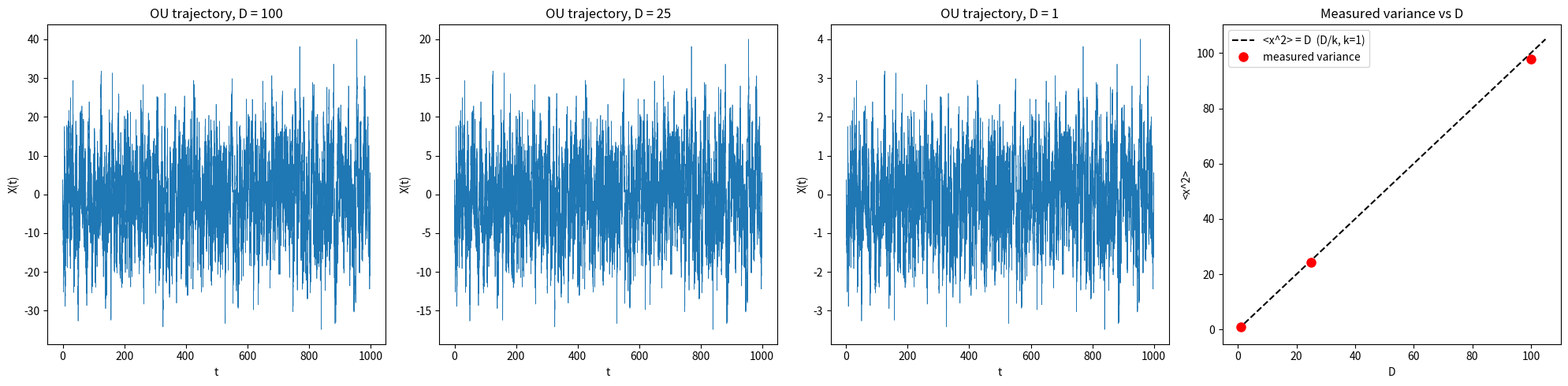

Source code (Python): (Note: this script raises an exception after producing the figure.)
import matplotlib
matplotlib.use("Agg")
import matplotlib.pyplot as plt
import numpy as np

# --- Parameters ---
k = 1.0                      # restoring drift strength
D_values = [100, 25, 1]      # noise levels to test
X0 = 0.0                     # initial condition
T = 1000.0                   # total simulation time
dt = 0.01                    # time step
N = int(T / dt)              # number of steps
seed = 1

t = np.linspace(0.0, T, N + 1)  # time grid

# storage for measured stationary variances
measured_vars = []
trajectories = {}

for D in D_values:
    # reset the RNG for each D so runs are reproducible and comparable
    rng = np.random.default_rng(seed)

    X = np.empty(N + 1)
    X[0] = X0

    # noise amplitude for dW increments: sqrt(2*D)*dW, with dW ~ N(0, dt)
    noise_coeff = np.sqrt(2.0 * D)

    # --- Euler-Maruyama integration, done explicitly step by step ---
    for i in range(N):
        drift = -k * X[i]                       # deterministic restoring term
        dW = rng.normal(0.0, np.sqrt(dt))       # Wiener increment, variance dt
        # X_{n+1} = X_n + drift*dt + sqrt(2D)*dW
        X[i + 1] = X[i] + drift * dt + noise_coeff * dW

    trajectories[D] = X

    # measure stationary variance, discarding an initial transient (first 10%)
    burn_in = N // 10
    var_measured = np.var(X[burn_in:])
    measured_vars.append(var_measured)

    print(f"D = {D:6.1f}  theoretical <x^2> = D/k = {D / k:8.3f}  measured <x^2> = {var_measured:8.3f}")

measured_vars = np.array(measured_vars)

# --- Plotting ---
fig, axes = plt.subplots(1, 4, figsize=(20, 5))

# trajectory plots for each D
for ax, D in zip(axes[:3], D_values):
    ax.plot(t, trajectories[D], lw=0.5)
    ax.set_title(f"OU trajectory, D = {D}")
    ax.set_xlabel("t")
    ax.set_ylabel("X(t)")

# measured variance vs D against the line <x^2> = D (since k = 1)
D_arr = np.array(D_values, dtype=float)
line_D = np.linspace(0, max(D_values) * 1.05, 100)
axes[3].plot(line_D, line_D, "k--", label="<x^2> = D  (D/k, k=1)")
axes[3].plot(D_arr, measured_vars, "ro", markersize=8, label="measured variance")
axes[3].set_title("Measured variance vs D")
axes[3].set_xlabel("D")
axes[3].set_ylabel("<x^2>")
axes[3].legend()

plt.tight_layout()
plt.savefig("/Users/lvmy/neu/teaching/numericalR/numericalR/recipe-eval/gen/6C.2.1_s1.png")

# --- Report the check ---
for D, v in zip(D_values, measured_vars):
    print(f"check: D = {D:6.1f}  measured/theoretical ratio = {v / (D / k):6.4f}")

# Explanation: Because larger D produces visibly noisier trajectories whose measured
# variances lie on the line <x^2> = D (with k = 1), the simulation reproduces the
# analytic stationary result <x^2> = D/k.
print("Explanation: the measured variances landing on the line <x^2> = D confirms <x^2> = D/k since k = 1.")
